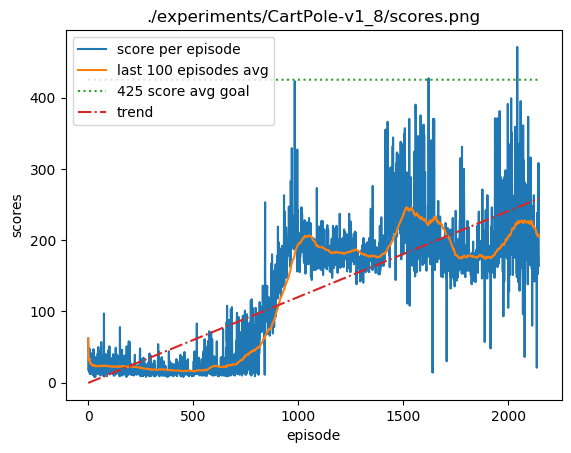

The file beside this chart, header and first rows:
62.0, 62.0, 62.0, 62.0
31.0, 31.0, 46.5, 62.0
17.0, 17.0, 36.67, 62.0
23.0, 17.0, 33.25, 62.0
38.0, 17.0, 34.2, 62.0
15.0, 15.0, 31.0, 62.0
48.0, 15.0, 33.43, 62.0
16.0, 15.0, 31.25, 62.0
12.0, 12.0, 29.11, 62.0
14.0, 12.0, 27.6, 62.0
15.0, 12.0, 26.45, 62.0
42.0, 12.0, 27.75, 62.0
20.0, 12.0, 27.15, 62.0
13.0, 12.0, 26.14, 62.0
26.0, 12.0, 26.13, 62.0
22.0, 12.0, 25.88, 62.0
14.0, 12.0, 25.18, 62.0
21.0, 12.0, 24.94, 62.0
28.0, 12.0, 25.11, 62.0
19.0, 12.0, 24.8, 62.0
31.0, 12.0, 25.1, 62.0
12.0, 12.0, 24.5, 62.0
11.0, 11.0, 23.91, 62.0
25.0, 11.0, 23.96, 62.0
11.0, 11.0, 23.44, 62.0
47.0, 11.0, 24.35, 62.0
32.0, 11.0, 24.63, 62.0
25.0, 11.0, 24.64, 62.0
20.0, 11.0, 24.48, 62.0
28.0, 11.0, 24.6, 62.0
8.0, 8.0, 24.06, 62.0
14.0, 8.0, 23.75, 62.0
29.0, 8.0, 23.91, 62.0
15.0, 8.0, 23.65, 62.0
8.0, 8.0, 23.2, 62.0
23.0, 8.0, 23.19, 62.0
19.0, 8.0, 23.08, 62.0
36.0, 8.0, 23.42, 62.0
15.0, 8.0, 23.21, 62.0
23.0, 8.0, 23.2, 62.0
16.0, 8.0, 23.02, 62.0
22.0, 8.0, 23.0, 62.0
33.0, 8.0, 23.23, 62.0
19.0, 8.0, 23.14, 62.0
14.0, 8.0, 22.93, 62.0
41.0, 8.0, 23.33, 62.0
12.0, 8.0, 23.09, 62.0
17.0, 8.0, 22.96, 62.0
50.0, 8.0, 23.51, 62.0
34.0, 8.0, 23.72, 62.0
15.0, 8.0, 23.55, 62.0
14.0, 8.0, 23.37, 62.0
21.0, 8.0, 23.32, 62.0
23.0, 8.0, 23.31, 62.0
24.0, 8.0, 23.33, 62.0
44.0, 8.0, 23.7, 62.0
27.0, 8.0, 23.75, 62.0
13.0, 8.0, 23.57, 62.0
10.0, 8.0, 23.34, 62.0
15.0, 8.0, 23.2, 62.0
18.0, 8.0, 23.11, 62.0
... 2,086 more rows
